5-way image classification set "parts" from GitHub (rahualrai/parts_classification); label vocabulary: connector, gear, plate, shaft, spring.

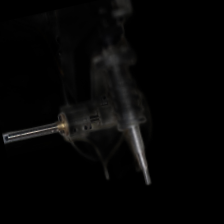
Label: spring

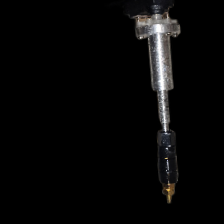
Label: connector

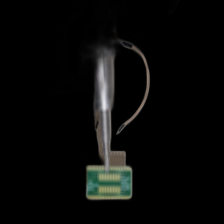
Label: plate

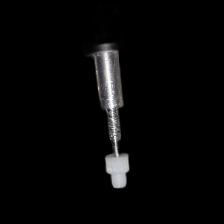
Label: gear

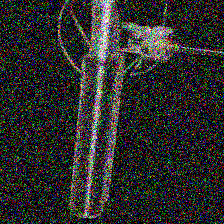
Label: shaft

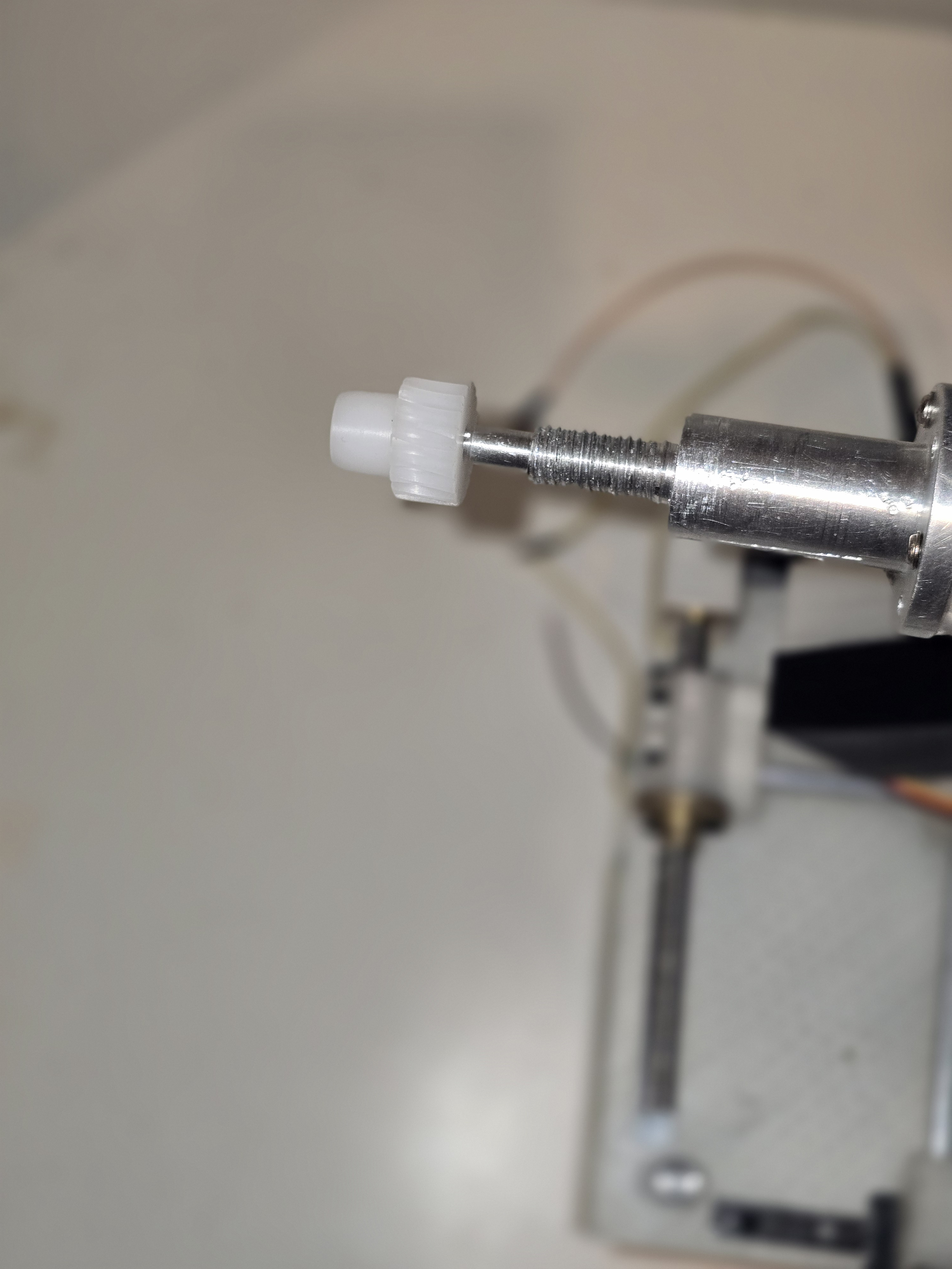
Label: gear
